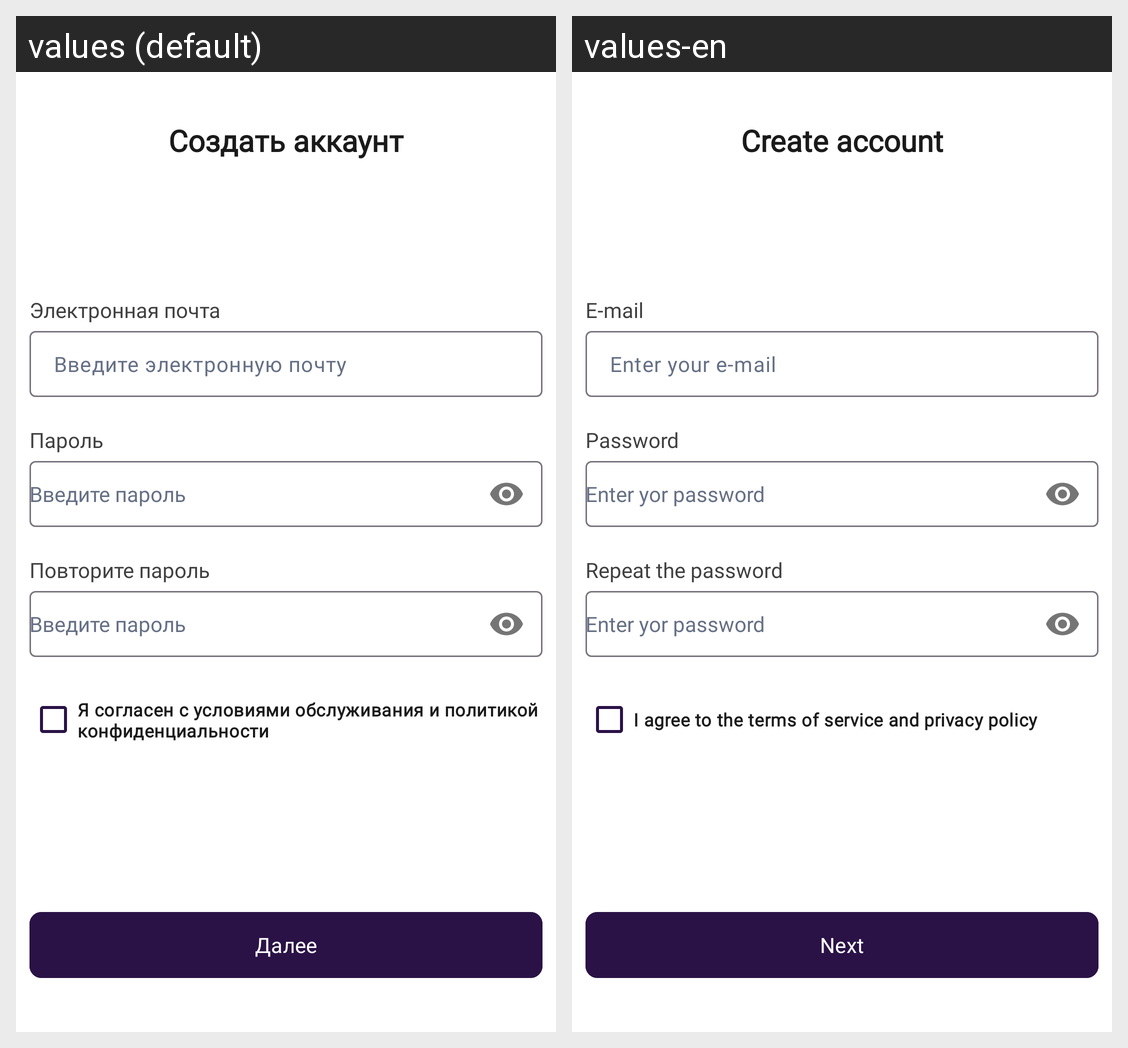

This grid shows one Android layout under two languages. Give, for every string resource on the screen, its name, the default text and each shown locale's text.
Android screen res/layout/activity_signup1.xml rendered under 2 locales, left to right: values (default), values-en. Device: Nexus 5 (rendered at 1080×1920; each locale shown at half size, 540×960, under a caption strip naming it); theme Theme.DriveNextApp.
Strings drawn on this screen, with the default value and each locale's value (text and hints the layout hard-codes, and strings that could not be matched under every locale, appear in the picture but are not listed):

desc_createaccount
  values: Создать аккаунт
  values-en: Create account

desc_email
  values: Электронная почта
  values-en: E-mail

hint_writeemail
  values: Введите электронную почту
  values-en: Enter your e-mail

desc_password
  values: Пароль
  values-en: Password

hint_writepassword
  values: Введите пароль
  values-en: Enter yor password

desc_repeatpassword
  values: Повторите пароль
  values-en: Repeat the password

desc_Iagree
  values: Я согласен с условиями обслуживания и политикой конфиденциальности
  values-en: I agree to the terms of service and privacy policy

button_next
  values: Далее
  values-en: Next
